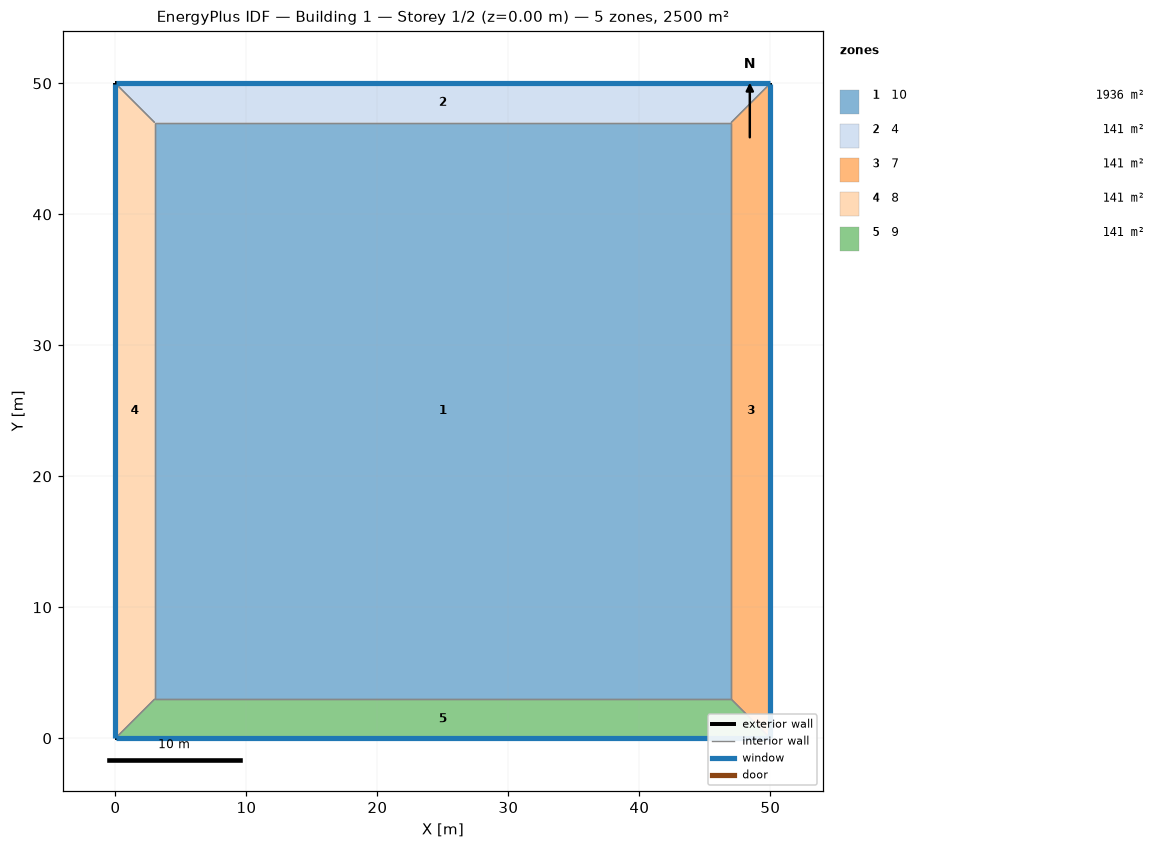
=== STOREY PLAN SPEC (per zone: floor XY polygon, exterior-wall plan segments, windows/doors) ===
zone 1: 10  (1936.0 m²)
  floor: (3.00, 3.00) (3.00, 47.00) (47.00, 47.00) (47.00, 3.00)
  interior walls: 4
zone 2: 4  (141.0 m²)
  floor: (0.00, 50.00) (50.00, 50.00) (47.00, 47.00) (3.00, 47.00)
  exterior wall: (50.00, 50.00) – (0.00, 50.00)  [50.0 m]
    window: (49.97, 50.00) – (0.03, 50.00)  [20.0 m²]
  interior walls: 3
zone 3: 7  (141.0 m²)
  floor: (50.00, 50.00) (50.00, 0.00) (47.00, 3.00) (47.00, 47.00)
  exterior wall: (50.00, 0.00) – (50.00, 50.00)  [50.0 m]
    window: (50.00, 0.03) – (50.00, 49.97)  [20.0 m²]
  interior walls: 3
zone 4: 8  (141.0 m²)
  floor: (0.00, 0.00) (0.00, 50.00) (3.00, 47.00) (3.00, 3.00)
  exterior wall: (0.00, 50.00) – (0.00, 0.00)  [50.0 m]
    window: (0.00, 49.97) – (0.00, 0.03)  [20.0 m²]
  interior walls: 3
zone 5: 9  (141.0 m²)
  floor: (50.00, 0.00) (0.00, 0.00) (3.00, 3.00) (47.00, 3.00)
  exterior wall: (0.00, 0.00) – (50.00, 0.00)  [50.0 m]
    window: (0.03, 0.00) – (49.97, 0.00)  [20.0 m²]
  interior walls: 3

=== DERIVED (storey summary) ===
Building: Building 1
Storey: 1 of 2  (floor level z = 0.00 m)
Storey gross floor area: 2500.0 m²
Zones on this storey: 5
  - 10: floor 1936.0 m²
  - 4: floor 141.0 m²; exterior wall 50.0 m (200.0 m²); 1 window(s) 20.0 m²; WWR 10.0%
  - 7: floor 141.0 m²; exterior wall 50.0 m (200.0 m²); 1 window(s) 20.0 m²; WWR 10.0%
  - 8: floor 141.0 m²; exterior wall 50.0 m (200.0 m²); 1 window(s) 20.0 m²; WWR 10.0%
  - 9: floor 141.0 m²; exterior wall 50.0 m (200.0 m²); 1 window(s) 20.0 m²; WWR 10.0%
Zone adjacency (shared interzone walls):
  - 10 ↔ 4
  - 10 ↔ 7
  - 10 ↔ 8
  - 10 ↔ 9
  - 4 ↔ 7
  - 4 ↔ 8
  - 7 ↔ 9
  - 8 ↔ 9